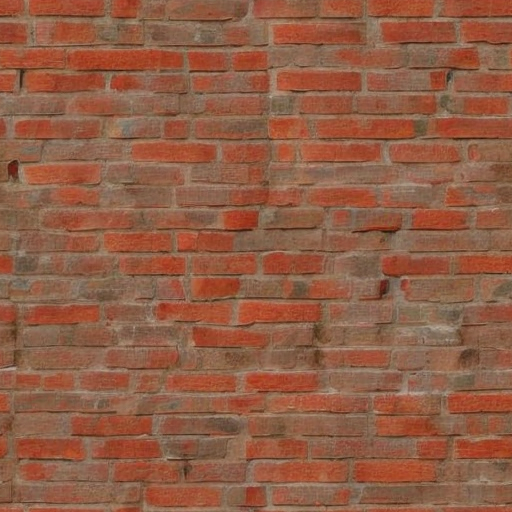
Generation parameters embedded in this image by AUTOMATIC1111 Stable Diffusion web UI or a fork of it (Forge, ...) (PNG 'parameters' text chunk):
pbr, wall, modern, detailed, exterior, seamless, spooky
Negative prompt: blurry, cartoon, illustration, 3D render, sketch, black and white, b&w, grass, dirt, sand
Steps: 75, Sampler: DPM++ 2M Karras, CFG scale: 7, Seed: 845415270, Size: 512x512, Model hash: ded387e0f3, Model: TextureDiffusion_10, Version: v1.2.1